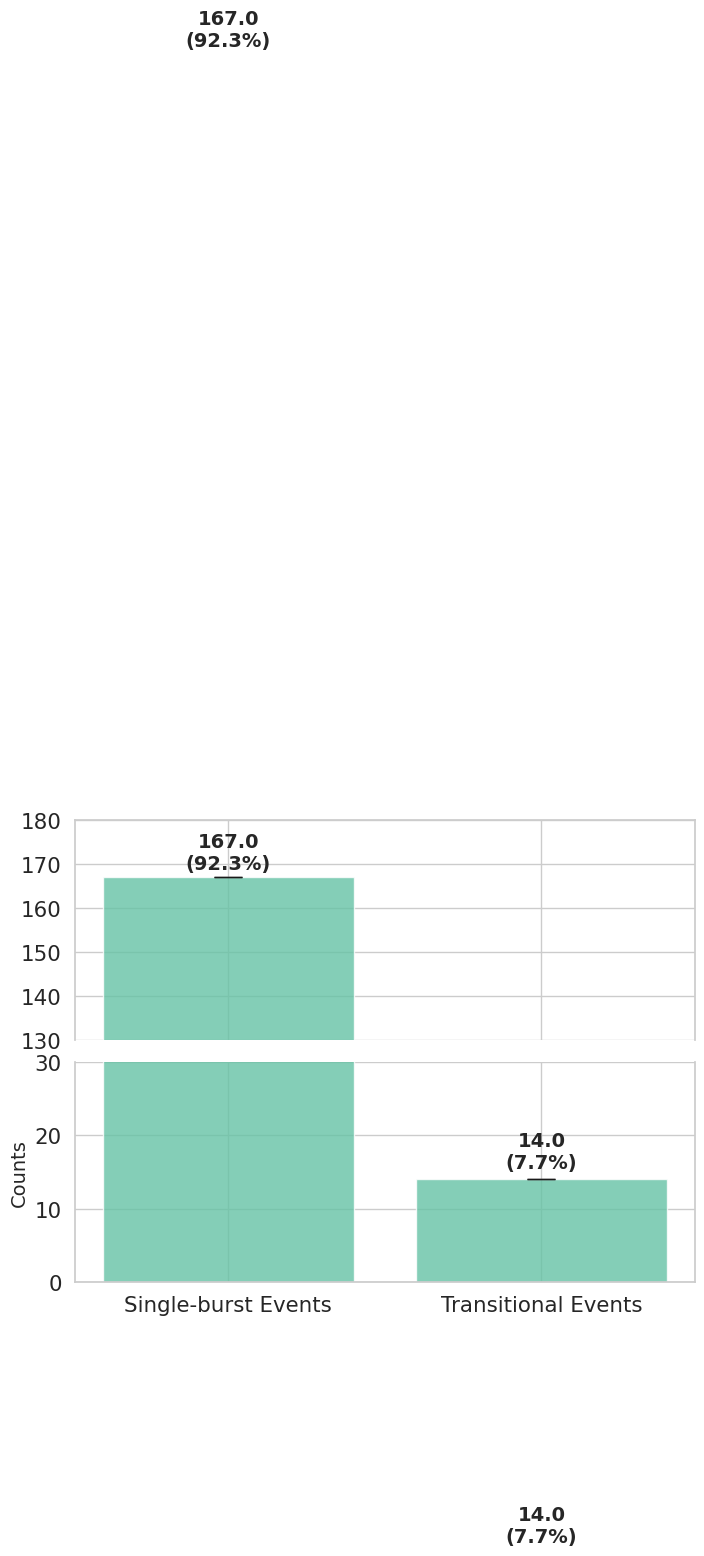

The matplotlib source for this figure: (Note: this script raises an exception after producing the figure.)
import numpy as np
import matplotlib.pyplot as plt
import seaborn as sns

# Set the style for the plot
sns.set(style="whitegrid", font_scale=1.4, rc={"figure.figsize": (8, 6)})
sns.set_palette("Set2")

# Data
conditions = ["Single-burst Events", "Transitional Events"]
data = [167, 14]

# Bootstrapping parameters
n_bootstraps = 1000
bootstrap_means = []

# Perform bootstrapping
for condition_data in data:
    bootstrapped_means = []
    for _ in range(n_bootstraps):
        bootstrap_sample = np.random.choice([condition_data], size=condition_data, replace=True)
        bootstrapped_means.append(np.mean(bootstrap_sample))
    bootstrap_means.append(bootstrapped_means)

# Calculate means and standard errors
means = [np.mean(bs_means) for bs_means in bootstrap_means]
standard_errors = [np.std(bs_means) for bs_means in bootstrap_means]

fig, (ax1, ax2) = plt.subplots(2, 1, sharex=True, figsize=(8, 6))

# Plot the data in the top subplot
ax1.bar(conditions, means, yerr=standard_errors, capsize=10, alpha=0.8)
ax1.set_ylim(130, 180)
ax1.spines['bottom'].set_visible(False)
ax1.tick_params(bottom=False, top=False, labelbottom=False)

# Plot the data in the bottom subplot
ax2.bar(conditions, means, yerr=standard_errors, capsize=10, alpha=0.8)
ax2.set_ylim(0, 30)
ax2.spines['top'].set_visible(False)

# Customize the plot
ax2.set_ylabel("Counts", fontsize=14)

# Calculate the total number of events
total_events = sum(data)

# Calculate the percentages
percentages = [condition_data / total_events * 100 for condition_data in data]

# Annotate the bars with the mean values and percentages
for rect, mean_value, percentage in zip(ax2.patches, means, percentages):
    ax2.text(rect.get_x() + rect.get_width() / 2, rect.get_height() + 1,
            f"{mean_value:.1f}\n({percentage:.1f}%)",
            ha="center", va="bottom", fontsize=14, fontweight="bold")
    
for rect, mean_value, percentage in zip(ax1.patches, means, percentages):
    ax1.text(rect.get_x() + rect.get_width() / 2, rect.get_height() + 1,
            f"{mean_value:.1f}\n({percentage:.1f}%)",
            ha="center", va="bottom", fontsize=14, fontweight="bold")

# Save and display the plot
plt.tight_layout()
plt.subplots_adjust(hspace=0.1)
plt.savefig('/Users/<user>/Library/CloudStorage/Dropbox/3-T7 DNAp_Nat Com～working/SI_data/comparison-single-transitional_exo-event.eps', format='eps', dpi=300, bbox_inches='tight')
plt.show()
